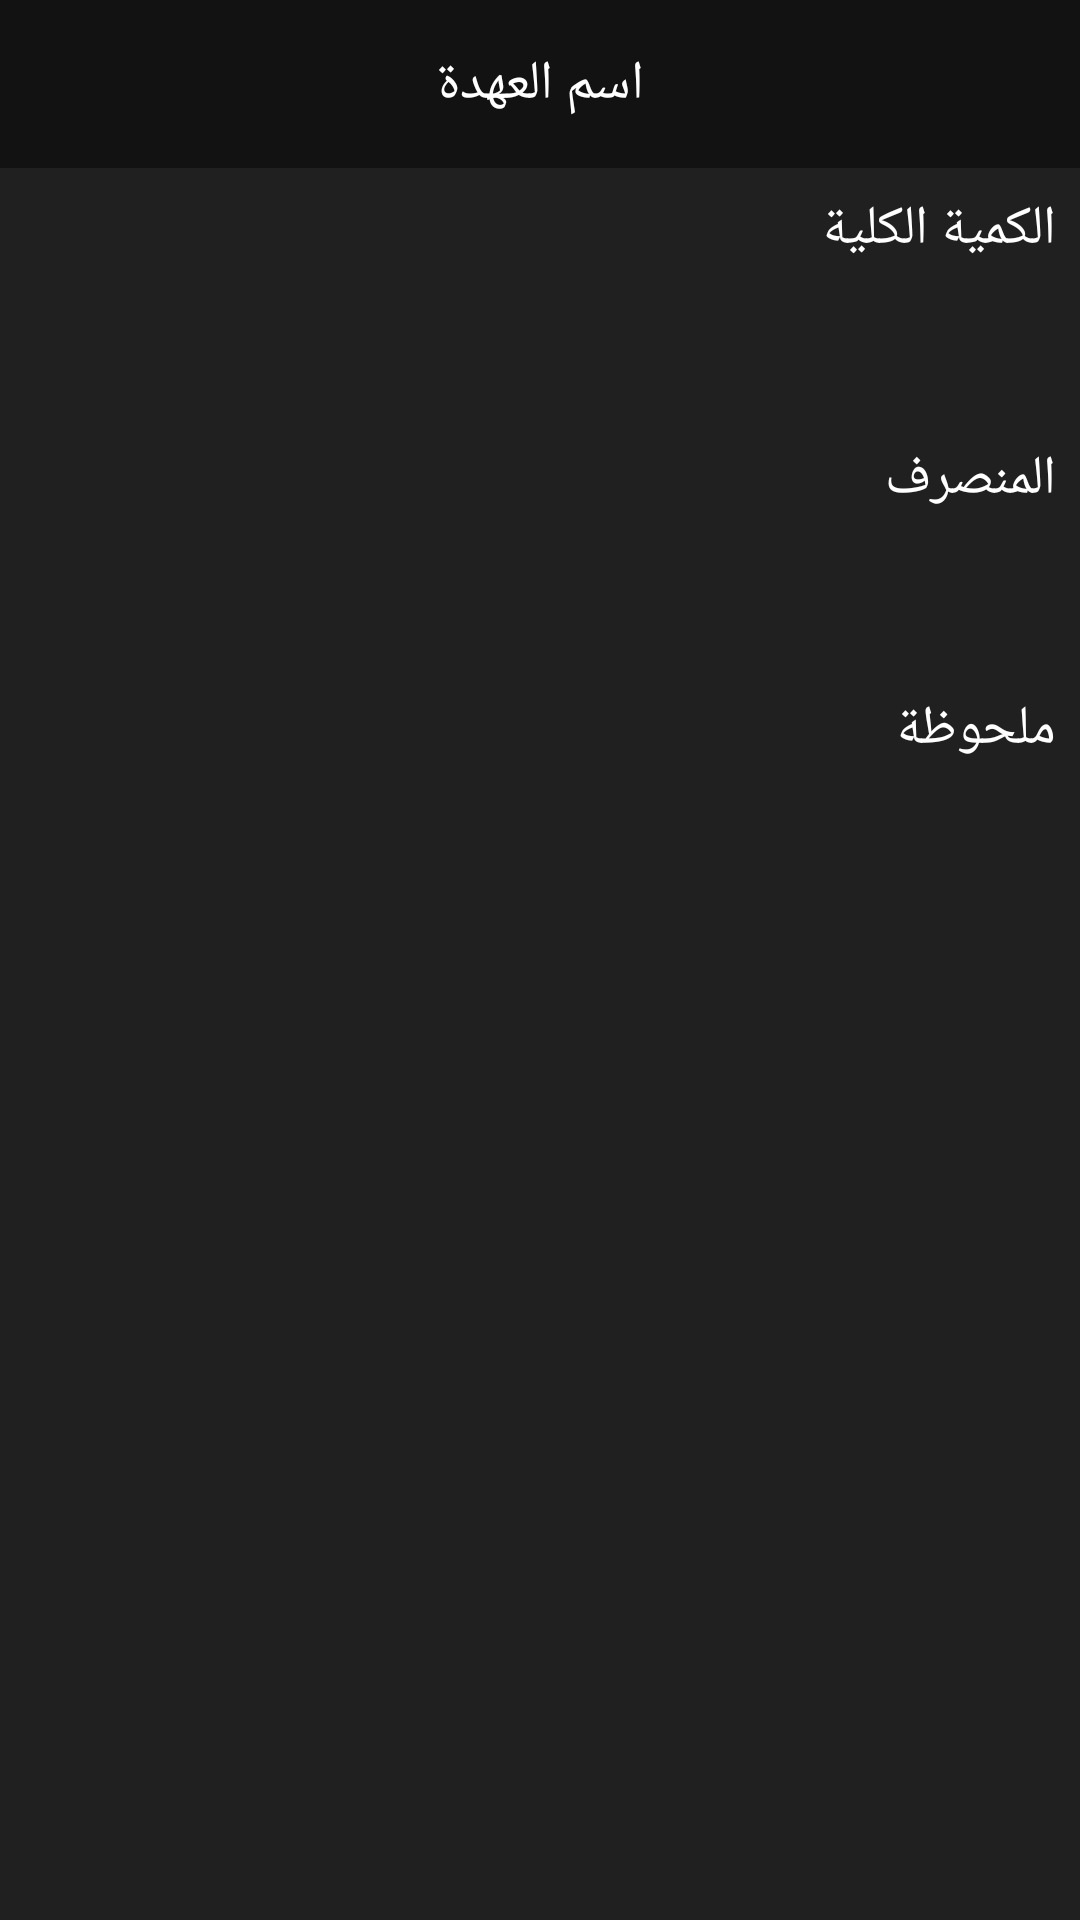

This screen was rendered from an Android layout file. Write that file and the resources it references.
<!-- AndroidManifest.xml: application theme AppTheme -->
<!-- res/layout/fragment_add_notes.xml -->
<?xml version="1.0" encoding="utf-8"?>
<layout
    xmlns:android="http://schemas.android.com/apk/res/android"
    xmlns:app="http://schemas.android.com/apk/res-auto"
    xmlns:tools="http://schemas.android.com/tools"
    tools:context=".AddNotesFragment">

    <LinearLayout
        android:layoutDirection="rtl"
        android:textDirection="rtl"
        android:layout_width="match_parent"
        android:layout_height="match_parent"
        android:orientation="vertical">

        <LinearLayout
            android:layout_width="match_parent"
            android:layout_height="?attr/actionBarSize"
            android:background="@drawable/topbar"
            android:orientation="horizontal">

            <ImageButton
                android:id="@+id/save_btn"
                android:layout_width="?attr/actionBarSize"
                android:layout_height="?attr/actionBarSize"
                android:background="?attr/selectableItemBackgroundBorderless"
                android:tint="@android:color/white"
                app:srcCompat="@drawable/ic_baseline_done_24" />

            <EditText
                android:id="@+id/notes_title"
                android:layout_width="0dp"
                android:layout_height="match_parent"
                android:layout_weight="1"
                android:background="@drawable/note_title"
                android:gravity="center"
                android:hint="اسم العهدة"
                android:fontFamily="@font/cairo"
                android:importantForAutofill="no"
                android:inputType="text"
                android:padding="8dp"
                android:textColor="@android:color/white"
                android:textColorHint="@android:color/white" />

            <ImageButton
                android:id="@+id/cancel_btn"
                android:layout_width="?attr/actionBarSize"
                android:layout_height="?attr/actionBarSize"
                android:background="?attr/selectableItemBackgroundBorderless"
                android:tint="@android:color/white"
                app:srcCompat="@drawable/ic_close_black_24dp" />
        </LinearLayout>

        <LinearLayout
            android:layout_width="match_parent"
            android:layout_height="0dp"
            android:layout_weight="1"
            android:orientation="horizontal">

            <EditText
                android:id="@+id/total_amount"
                android:layout_width="0dp"
                android:layout_height="match_parent"
                android:layout_weight="1"
                android:background="@drawable/note"
                android:gravity="top|right"
                android:hint="الكمية الكلية"
                android:fontFamily="@font/cairo_bold"
                android:importantForAutofill="no"
                android:inputType="textMultiLine"
                android:overScrollMode="always"
                android:padding="8dp"
                android:scrollbarStyle="insideInset"
                android:scrollbars="vertical"
                android:scrollHorizontally="false"
                android:textAppearance="?android:attr/textAppearanceMedium"
                android:textColor="@android:color/white"
                android:textColorHint="@android:color/white" />

            <EditText
                android:id="@+id/added_total"
                android:layout_width="0dp"
                android:layout_height="match_parent"
                android:layout_weight="1"
                android:background="@drawable/note"
                android:gravity="top|right"
                android:visibility="gone"
                android:hint="اضف علي الموجود"
                android:fontFamily="@font/cairo_bold"
                android:importantForAutofill="no"
                android:inputType="textMultiLine"
                android:overScrollMode="always"
                android:padding="8dp"
                android:scrollbarStyle="insideInset"
                android:scrollbars="vertical"
                android:scrollHorizontally="false"
                android:textAppearance="?android:attr/textAppearanceMedium"
                android:textColor="@android:color/white"
                android:textColorHint="@android:color/white" />
        </LinearLayout>

        <LinearLayout
            android:layout_width="match_parent"
            android:layout_height="0dp"
            android:layout_weight="1"
            android:orientation="horizontal">

            <EditText
                android:id="@+id/current_amount"
                android:layout_width="0dp"
                android:layout_height="match_parent"
                android:layout_weight="1"
                android:background="@drawable/note"
                android:gravity="top|right"
                android:hint="المنصرف"
                android:fontFamily="@font/cairo_bold"
                android:importantForAutofill="no"
                android:inputType="textMultiLine"
                android:overScrollMode="always"
                android:padding="8dp"
                android:scrollbarStyle="insideInset"
                android:scrollbars="vertical"
                android:scrollHorizontally="false"
                android:textAppearance="?android:attr/textAppearanceMedium"
                android:textColor="@android:color/white"
                android:textColorHint="@android:color/white" />
            <EditText
                android:id="@+id/added_amount"
                android:layout_width="0dp"
                android:layout_height="match_parent"
                android:layout_weight="1"
                android:background="@drawable/note"
                android:visibility="gone"
                android:gravity="top|right"
                android:hint="اضف علي المنصرف"
                android:fontFamily="@font/cairo_bold"
                android:importantForAutofill="no"
                android:inputType="textMultiLine"
                android:overScrollMode="always"
                android:padding="8dp"
                android:scrollbarStyle="insideInset"
                android:scrollbars="vertical"
                android:scrollHorizontally="false"
                android:textAppearance="?android:attr/textAppearanceMedium"
                android:textColor="@android:color/white"
                android:textColorHint="@android:color/white" />

        </LinearLayout>


        <EditText
            android:id="@+id/notes_desc"
            android:textDirection="rtl"
            android:layout_width="match_parent"
            android:layout_height="0dp"
            android:layout_weight="5"
            android:background="@drawable/note"
            android:gravity="top|right"
            android:hint="ملحوظة"
            android:fontFamily="@font/cairo_bold"
            android:importantForAutofill="no"
            android:inputType="textMultiLine"
            android:overScrollMode="always"
            android:padding="8dp"
            android:scrollbarStyle="insideInset"
            android:scrollbars="vertical"
            android:scrollHorizontally="false"
            android:textAppearance="?android:attr/textAppearanceMedium"
            android:textColor="@android:color/white"
            android:textColorHint="@android:color/white" />

    </LinearLayout>
</layout>
<!-- resources referenced by this layout -->
<resources>
  <!-- drawable note (drawable) -->
  <?xml version="1.0" encoding="utf-8"?>
  <shape android:shape="rectangle" xmlns:android="http://schemas.android.com/apk/res/android">
  
      <solid
          android:color="@color/background"/>
  </shape>
  <!-- drawable note_title (drawable) -->
  <?xml version="1.0" encoding="utf-8"?>
  <shape android:shape="rectangle" xmlns:android="http://schemas.android.com/apk/res/android">
      <corners
          android:radius="8dp"/>
  </shape>
  <!-- drawable topbar (drawable) -->
  <?xml version="1.0" encoding="utf-8"?>
  <shape android:shape="rectangle" xmlns:android="http://schemas.android.com/apk/res/android">
  
      <solid
          android:color="@color/colorPrimaryDark"/>
      <stroke
  
          android:width="1dp"
          android:color="@color/colorPrimaryDark"/>
  </shape>
  <style name="AppTheme" parent="Theme.MaterialComponents.DayNight.NoActionBar">
          
          <item name="colorPrimary">@color/colorPrimary</item>
          <item name="colorPrimaryDark">@color/colorPrimaryDark</item>
          <item name="colorAccent">@color/colorAccent</item>
          <item name="android:windowContentTransitions">true</item>
      </style>
  <color name="background">#202020</color>
  <color name="colorPrimaryDark">#121212</color>
  <color name="colorPrimary">#BB86FC</color>
  <color name="colorAccent">#03DAC5</color>
</resources>
